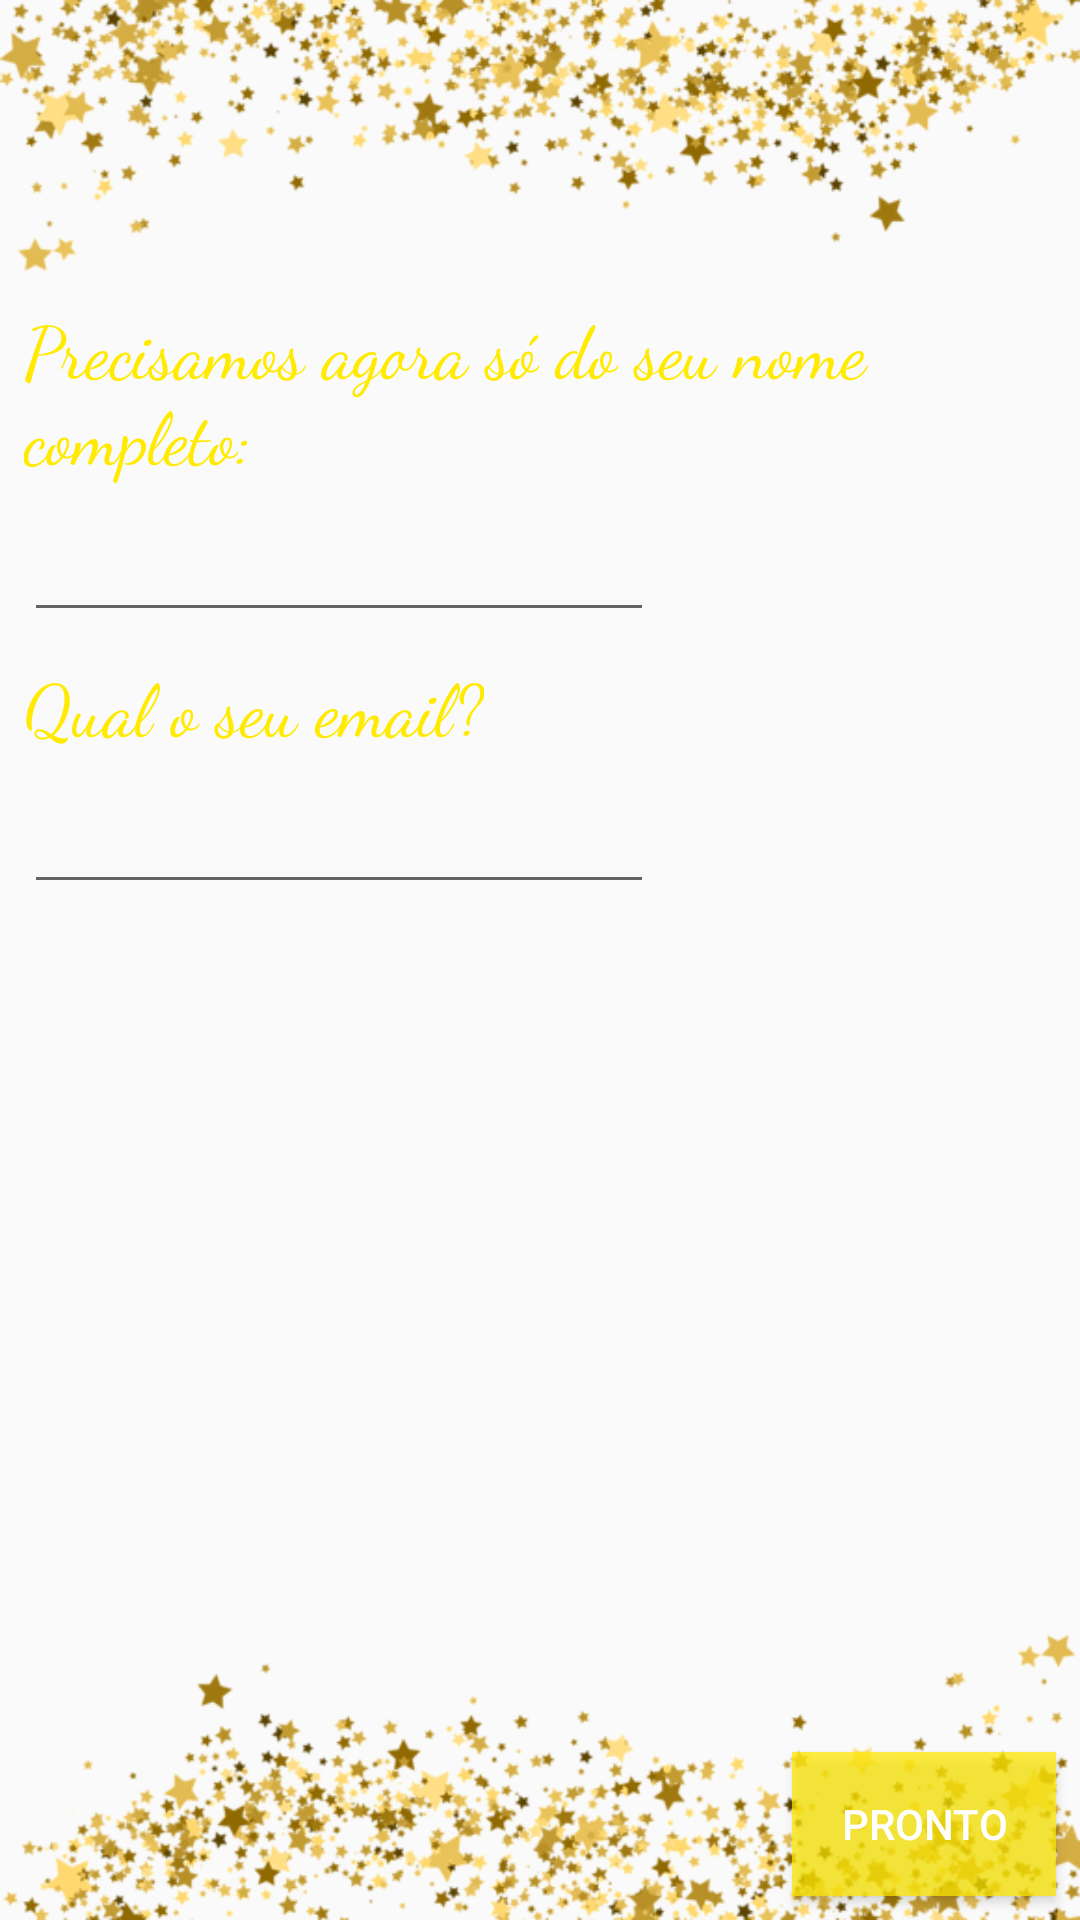

The Android layout XML behind this screen, and the referenced resources:
<!-- AndroidManifest.xml: application theme AppTheme -->
<!-- res/layout/contact.xml -->
<?xml version="1.0" encoding="utf-8"?>
<androidx.constraintlayout.widget.ConstraintLayout
    xmlns:android="http://schemas.android.com/apk/res/android"
    xmlns:app="http://schemas.android.com/apk/res-auto"
    xmlns:tools="http://schemas.android.com/tools"
    android:layout_width="match_parent"
    android:layout_height="match_parent">

    <TextView
        android:id="@+id/textView9"
        android:layout_width="wrap_content"
        android:layout_height="wrap_content"
        android:layout_marginStart="8dp"
        android:layout_marginLeft="8dp"
        android:layout_marginTop="8dp"
        android:fontFamily="cursive"
        android:text="Qual o seu email?"
        android:textColor="#FFEA00"
        android:textSize="24sp"
        app:layout_constraintStart_toStartOf="parent"
        app:layout_constraintTop_toBottomOf="@+id/editTextTextPersonName2" />

    <TextView
        android:id="@+id/textView8"
        android:layout_width="wrap_content"
        android:layout_height="wrap_content"
        android:layout_marginStart="8dp"
        android:layout_marginLeft="8dp"
        android:layout_marginTop="8dp"
        android:fontFamily="cursive"
        android:text="Precisamos agora só do seu nome completo:"
        android:textColor="#FFEA00"
        android:textSize="24sp"
        app:layout_constraintStart_toStartOf="parent"
        app:layout_constraintTop_toBottomOf="@+id/imageView23" />

    <ImageView
        android:id="@+id/imageView24"
        android:layout_width="wrap_content"
        android:layout_height="wrap_content"
        android:adjustViewBounds="true"
        app:layout_constraintBottom_toBottomOf="parent"
        app:layout_constraintEnd_toEndOf="parent"
        app:layout_constraintStart_toStartOf="parent"
        app:srcCompat="@drawable/starcopy" />

    <ImageView
        android:id="@+id/imageView23"
        android:layout_width="wrap_content"
        android:layout_height="wrap_content"
        android:adjustViewBounds="true"
        app:layout_constraintEnd_toEndOf="parent"
        app:layout_constraintStart_toStartOf="parent"
        app:layout_constraintTop_toTopOf="parent"
        app:srcCompat="@drawable/star" />

    <EditText
        android:id="@+id/editTextTextEmailAddress"
        android:layout_width="wrap_content"
        android:layout_height="wrap_content"
        android:layout_marginStart="8dp"
        android:layout_marginLeft="8dp"
        android:layout_marginTop="8dp"
        android:ems="10"
        android:inputType="textEmailAddress"
        app:layout_constraintStart_toStartOf="parent"
        app:layout_constraintTop_toBottomOf="@+id/textView9" />

    <ImageView
        android:id="@+id/imageView25"
        android:layout_width="200dp"
        android:layout_height="200dp"
        android:layout_marginStart="8dp"
        android:layout_marginLeft="8dp"
        android:layout_marginTop="8dp"
        android:layout_marginEnd="8dp"
        android:layout_marginRight="8dp"
        android:layout_marginBottom="8dp"
        app:layout_constraintBottom_toTopOf="@+id/imageView24"
        app:layout_constraintEnd_toEndOf="parent"
        app:layout_constraintStart_toStartOf="parent"
        app:layout_constraintTop_toBottomOf="@+id/editTextTextEmailAddress"
        app:srcCompat="@drawable/hairdresser" />

    <Button
        android:id="@+id/final_button"
        android:layout_width="wrap_content"
        android:layout_height="wrap_content"
        android:layout_marginEnd="8dp"
        android:layout_marginRight="8dp"
        android:layout_marginBottom="8dp"
        android:background="#BAFFEA00"
        android:text="Pronto"
        android:textColor="#FFFFFF"
        app:layout_constraintBottom_toBottomOf="parent"
        app:layout_constraintEnd_toEndOf="parent" />

    <EditText
        android:id="@+id/editTextTextPersonName2"
        android:layout_width="wrap_content"
        android:layout_height="wrap_content"
        android:layout_marginStart="8dp"
        android:layout_marginLeft="8dp"
        android:layout_marginTop="8dp"
        android:ems="10"
        android:inputType="textPersonName"
        app:layout_constraintStart_toStartOf="parent"
        app:layout_constraintTop_toBottomOf="@+id/textView8" />
</androidx.constraintlayout.widget.ConstraintLayout>
<!-- resources referenced by this layout -->
<resources>
  <!-- drawable star: png bitmap (drawable, 93346 bytes) -->
  <!-- drawable starcopy: png bitmap (drawable, 102770 bytes) -->
  <style name="AppTheme" parent="Theme.AppCompat.Light.NoActionBar">
          
          <item name="colorPrimary">#FFFFFF</item>
          <item name="colorPrimaryDark">#FFEA00</item>
          <item name="colorAccent">#FFEA00</item>
      </style>
</resources>
